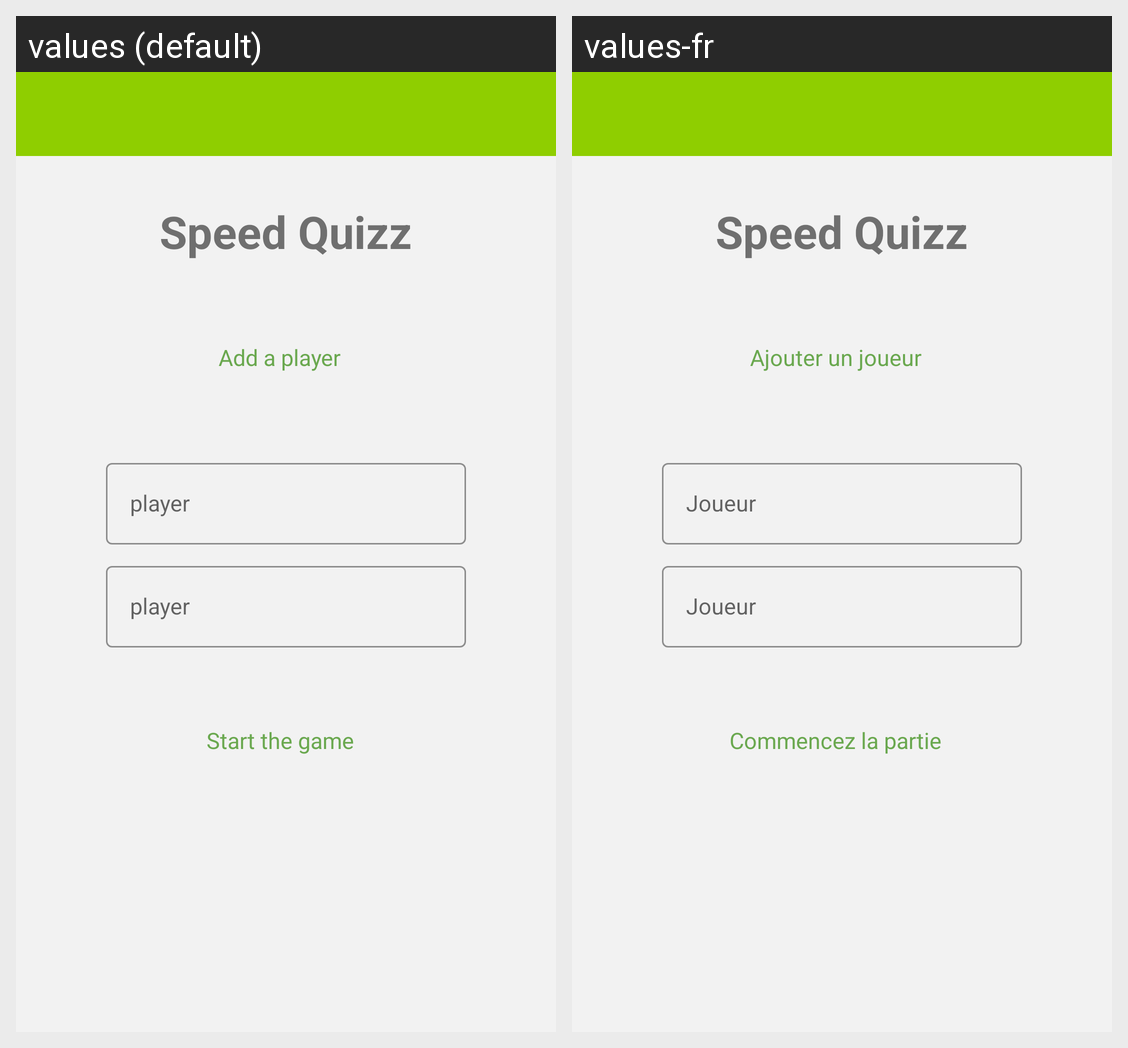

The Android screen above is rendered under two locales of the same app. Produce the string resources it draws, with the default and per-locale values.
Android screen res/layout/activity_main.xml rendered under 2 locales, left to right: values (default), values-fr. Device: Nexus 5 (rendered at 1080×1920; each locale shown at half size, 540×960, under a caption strip naming it); theme Theme.Speed_Quizz.
Strings drawn on this screen, with the default value and each locale's value (text and hints the layout hard-codes, and strings that could not be matched under every locale, appear in the picture but are not listed):

main_add_button
  values: Add a player
  values-fr: Ajouter un joueur

main_btn_start
  values: Start the game
  values-fr: Commencez la partie
